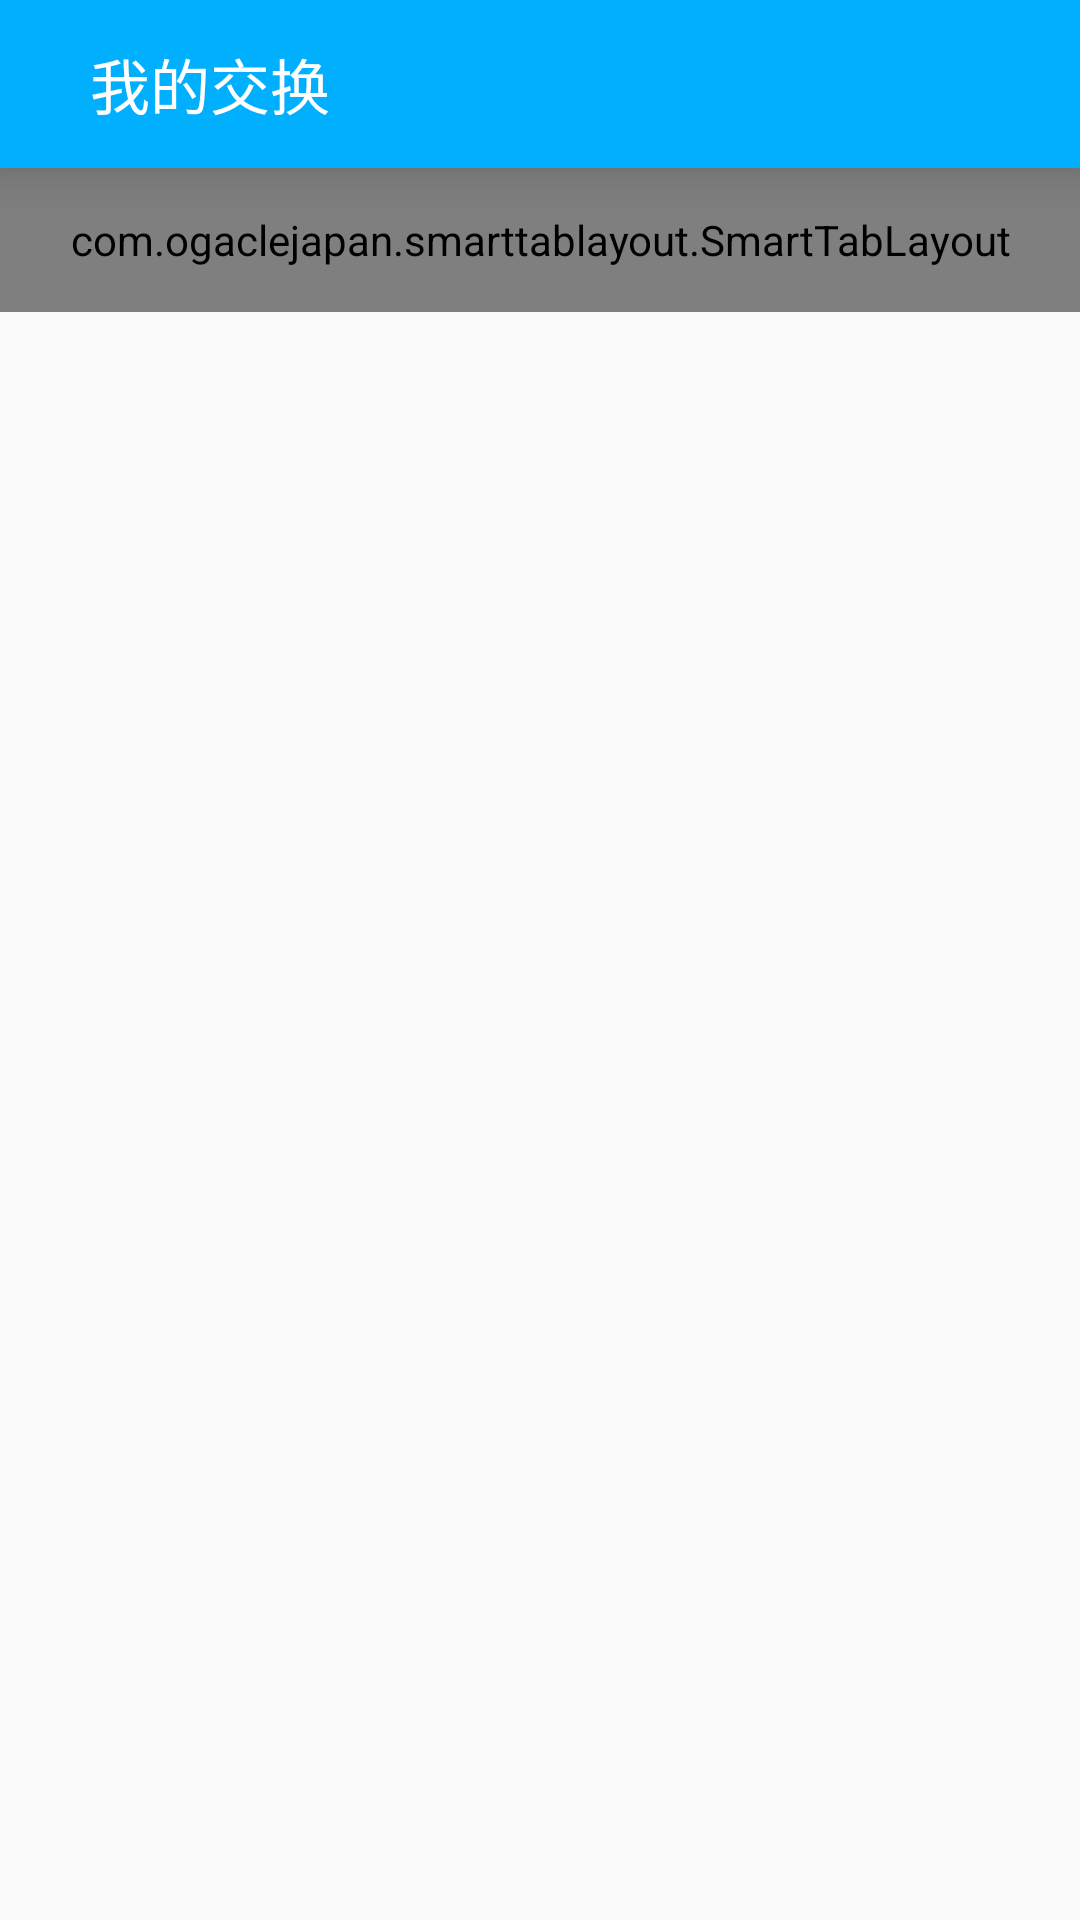

Produce the Android XML layout that renders to this screen, including the resource entries it uses.
<!-- AndroidManifest.xml: application theme AppTheme -->
<!-- res/layout/activity_my_exchange.xml -->
<?xml version="1.0" encoding="utf-8"?>

<RelativeLayout xmlns:android="http://schemas.android.com/apk/res/android"
    xmlns:tools="http://schemas.android.com/tools"
    xmlns:app="http://schemas.android.com/apk/res-auto"
    android:id="@+id/activity_my_exchange"
    android:layout_width="match_parent"
    android:layout_height="match_parent"
    tools:context="com.example.mezereon.bookexchange.MyExchangeActivity">

    <android.support.v7.widget.Toolbar
        android:layout_width="match_parent"
        android:layout_height="wrap_content"
        android:id="@+id/toolbarInMyExchange"
        android:elevation="10dp"
        android:background="#00B0FF"
        android:layout_alignParentTop="true"
        android:layout_alignParentStart="true">
        <TextView
            android:layout_width="wrap_content"
            android:layout_height="wrap_content"
            android:layout_marginLeft="30dp"
            android:text="我的交换"
            android:textColor="#FFFFFF"
            android:textSize="20sp" />
    </android.support.v7.widget.Toolbar>
    <com.ogaclejapan.smarttablayout.SmartTabLayout
        android:id="@+id/viewpagertab"
        android:layout_below="@+id/toolbarInMyExchange"
        android:layout_width="match_parent"
        android:layout_height="48dp"
        app:stl_indicatorAlwaysInCenter="false"
        app:stl_indicatorWithoutPadding="false"
        app:stl_indicatorInFront="false"
        app:stl_indicatorInterpolation="smart"
        app:stl_indicatorGravity="bottom"
        app:stl_indicatorColor="#0277bd"
        app:stl_indicatorThickness="4dp"
        app:stl_indicatorWidth="auto"
        app:stl_indicatorCornerRadius="2dp"
        app:stl_overlineColor="#4D000000"
        app:stl_overlineThickness="0dp"
        app:stl_underlineColor="#4D000000"
        app:stl_underlineThickness="1dp"
        app:stl_dividerColor="#4D000000"
        app:stl_dividerThickness="1dp"
        app:stl_defaultTabBackground="?attr/selectableItemBackground"
        app:stl_defaultTabTextAllCaps="true"
        app:stl_defaultTabTextColor="#0277bd"
        app:stl_defaultTabTextSize="12sp"
        app:stl_defaultTabTextHorizontalPadding="42dp"
        app:stl_defaultTabTextMinWidth="0dp"
        app:stl_distributeEvenly="false"
        app:stl_clickable="true"
        app:stl_titleOffset="24dp"
        app:stl_drawDecorationAfterTab="false"
        />

    <android.support.v4.view.ViewPager
        android:id="@+id/viewpager"
        android:layout_width="match_parent"
        android:layout_height="match_parent"
        android:layout_below="@id/viewpagertab"
        />

    <ImageView
        android:layout_width="match_parent"
        android:layout_height="match_parent"
        android:visibility="invisible"
        app:srcCompat="@android:color/background_dark"
        android:id="@+id/coverInMyExchange" />

    <Button
        android:text="拒绝"
        android:textSize="20sp"
        android:background="#FFFFFF"
        android:textColor="#00B0FF"
        android:elevation="6dp"
        android:layout_width="100dp"
        android:layout_height="wrap_content"
        android:layout_alignBottom="@+id/agree"
        android:layout_alignParentEnd="true"
        android:layout_marginEnd="42dp"
        android:visibility="invisible"
        android:id="@+id/refuse" />

    <TextView
        android:text="对方想和你换这本："
        android:visibility="invisible"
        android:textSize="30sp"
        android:textColor="#FFFFFF"
        android:layout_width="wrap_content"
        android:layout_height="wrap_content"
        android:id="@+id/titleInMyExchange"
        android:layout_above="@+id/viewpager"
        android:layout_centerHorizontal="true"
        android:layout_marginBottom="28dp" />

    <ImageView
        android:layout_width="200dp"
        android:layout_height="300dp"
        android:visibility="invisible"
        android:src="@mipmap/ic_launcher"
        android:id="@+id/bookPicInMyExchange"
        android:layout_marginTop="15dp"
        android:layout_below="@+id/titleInMyExchange"
        android:layout_centerHorizontal="true" />

    <Button
        android:text="同意"
        android:visibility="invisible"
        android:textSize="20sp"
        android:textColor="#FFFFFF"
        android:background="#00B0FF"
        android:elevation="6dp"
        android:layout_width="100dp"
        android:layout_height="wrap_content"
        android:layout_marginStart="43dp"
        android:id="@+id/agree"
        android:layout_marginBottom="18dp"
        android:layout_alignParentBottom="true"
        android:layout_alignParentStart="true" />

    <TextView
        android:text="TextView"
        android:visibility="invisible"
        android:textSize="20sp"
        android:textColor="#FFFFFF"
        android:layout_width="wrap_content"
        android:layout_height="wrap_content"
        android:layout_below="@+id/bookPicInMyExchange"
        android:layout_centerHorizontal="true"
        android:layout_marginTop="31dp"
        android:id="@+id/bookNameInMyExchange" />

</RelativeLayout>
<!-- resources referenced by this layout -->
<resources>
  <style name="AppTheme" parent="Theme.AppCompat.Light.NoActionBar">
          <item name="colorAccent">#0277bd</item>
      </style>
</resources>
